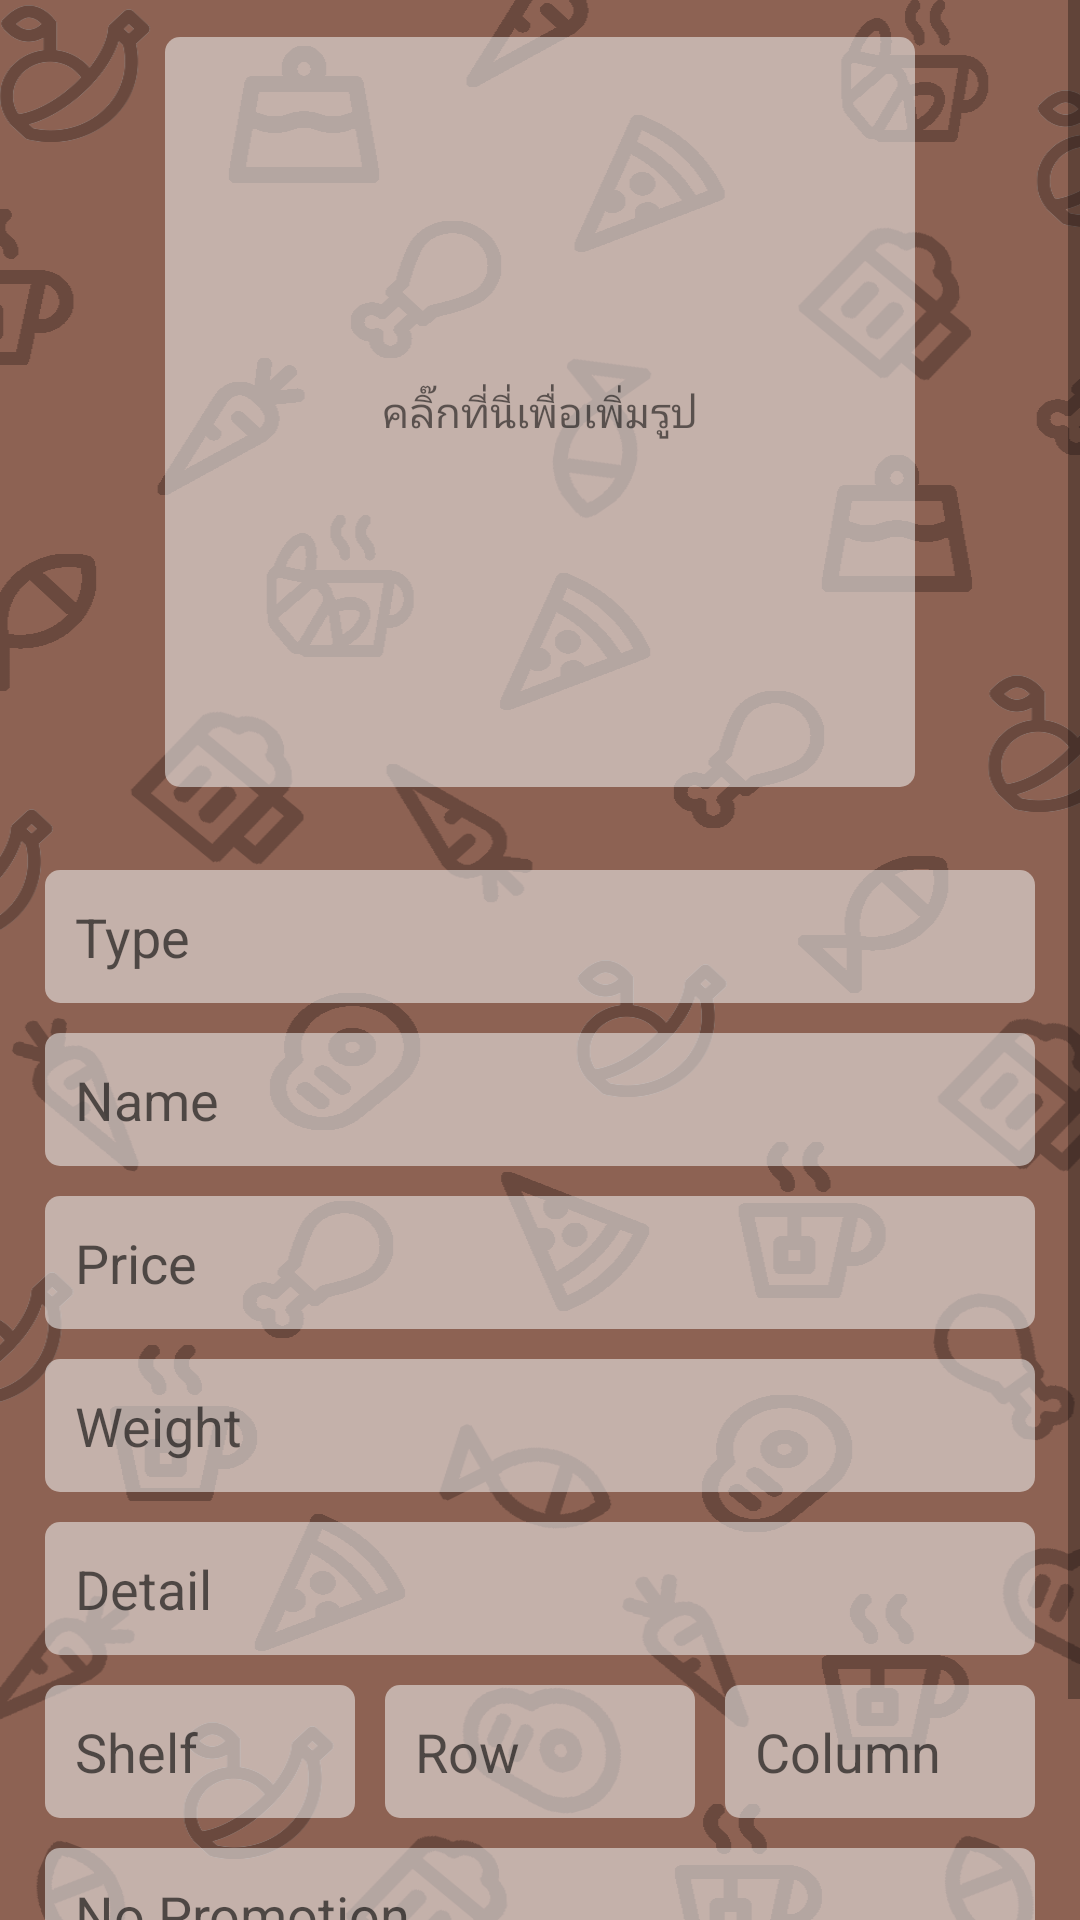

Write the Android layout XML for this screen, with the resource values it uses.
<!-- AndroidManifest.xml: application theme AppTheme -->
<!-- res/layout/activity_manage_product.xml -->
<?xml version="1.0" encoding="utf-8"?>
<ScrollView
    xmlns:android="http://schemas.android.com/apk/res/android"
    xmlns:app="http://schemas.android.com/apk/res-auto"
    xmlns:tools="http://schemas.android.com/tools"
    android:layout_width="match_parent"
    android:layout_height="match_parent"
    android:background="@drawable/bg2"
    tools:context=".ManageProductActivity">
<RelativeLayout
    android:layout_width="match_parent"
    android:layout_height="wrap_content">
    <RelativeLayout
        android:id="@+id/Relative"
        android:layout_width="wrap_content"
        android:layout_height="wrap_content"
        android:layout_centerHorizontal="true">
        <ImageView
            android:id="@+id/in_Img1"
            android:background="@drawable/rounded_label"
            android:layout_alignParentTop="true"
            android:layout_centerInParent="true"
            android:layout_marginTop="20dp"
            android:layout_marginBottom="5dp"
            android:layout_width="250dp"
            android:layout_height="250dp"/>
        <TextView
            android:id="@+id/clickHere"
            android:layout_width="wrap_content"
            android:layout_height="wrap_content"
            android:text="คลิ๊กที่นี่เพื่อเพิ่มรูป"
            android:layout_centerInParent="true"/>
    </RelativeLayout>


    <RelativeLayout
        android:id="@+id/Relative1"
        android:layout_width="match_parent"
        android:layout_height="wrap_content"
        android:layout_below="@+id/Relative"
        android:layout_margin="10dp">

        <LinearLayout
            android:id="@+id/Liniear1"
            android:orientation="vertical"
            android:layout_width="match_parent"
            android:layout_height="wrap_content">
            <EditText
                android:id="@+id/in_type"
                android:hint="Type"
                android:padding="10dp"
                android:layout_margin="5dp"
                android:background="@drawable/rounded_label"
                android:layout_width="match_parent"
                android:layout_height="wrap_content"/>
            <EditText
                android:id="@+id/in_name"
                android:hint="Name"
                android:padding="10dp"
                android:layout_margin="5dp"
                android:background="@drawable/rounded_label"
                android:layout_width="match_parent"
                android:layout_height="wrap_content"/>
            <EditText
                android:id="@+id/in_price"
                android:layout_below="@+id/name"
                android:layout_margin="5dp"
                android:inputType="number"
                android:padding="10dp"
                android:layout_width="match_parent"
                android:layout_height="wrap_content"
                android:background="@drawable/rounded_label"
                android:hint="Price"/>
            <EditText
                android:id="@+id/in_weight"
                android:hint="Weight"
                android:inputType="number"
                android:layout_width="match_parent"
                android:layout_height="wrap_content"
                android:background="@drawable/rounded_label"
                android:layout_below="@+id/price"
                android:padding="10dp"
                android:layout_margin="5dp"/>
            <EditText
                android:id="@+id/in_detail"
                android:hint="Detail"
                android:layout_width="match_parent"
                android:layout_height="wrap_content"
                android:background="@drawable/rounded_label"
                android:padding="10dp"
                android:layout_margin="5dp"/>

            <LinearLayout
                android:id="@+id/Liniear2"
                android:orientation="horizontal"
                android:layout_width="match_parent"
                android:layout_height="wrap_content">
                <EditText
                    android:id="@+id/in_shelf"
                    android:layout_width="0dp"
                    android:layout_height="match_parent"
                    android:background="@drawable/rounded_label"
                    android:layout_weight="1"
                    android:layout_margin="5dp"
                    android:padding="10dp"
                    android:inputType="number"
                    android:hint="Shelf"/>
                <EditText
                    android:id="@+id/in_row"
                    android:layout_width="0dp"
                    android:layout_height="match_parent"
                    android:background="@drawable/rounded_label"
                    android:layout_weight="1"
                    android:layout_margin="5dp"
                    android:inputType="number"
                    android:padding="10dp"
                    android:hint="Row"/>
                <EditText
                    android:id="@+id/in_column"
                    android:layout_width="0dp"
                    android:layout_height="match_parent"
                    android:background="@drawable/rounded_label"
                    android:layout_weight="1"
                    android:layout_margin="5dp"
                    android:inputType="number"
                    android:padding="10dp"
                    android:hint="Column"/>
            </LinearLayout>
            <EditText
                android:id="@+id/in_promo"
                android:hint="No Promotion"
                android:layout_width="match_parent"
                android:layout_height="wrap_content"
                android:layout_margin="5dp"
                android:background="@drawable/rounded_label"
                android:padding="10dp" />
        </LinearLayout>
    </RelativeLayout>
    <LinearLayout
        android:id="@id/Liniear2"
        android:layout_below="@id/Relative1"
        android:orientation="horizontal"
        android:layout_width="match_parent"
        android:layout_height="wrap_content">
        <Button
            android:id="@+id/update"
            android:layout_width="0dp"
            android:layout_height="wrap_content"
            android:background="@drawable/button_update"
            android:layout_marginLeft="15dp"
            android:layout_marginRight="15dp"
            android:padding="5dp"
            android:layout_weight="0.5"
            android:layout_below="@+id/Relative1"
            android:text="Update"/>
        <Button
            android:id="@+id/back"
            android:layout_width="0dp"
            android:layout_height="match_parent"
            android:background="@drawable/button_back"
            android:layout_marginRight="15dp"
            android:layout_marginLeft="15dp"
            android:padding="5dp"
            android:layout_weight="0.5"
            android:text="Back"/>
    </LinearLayout>
</RelativeLayout>
</ScrollView>
<!-- resources referenced by this layout -->
<resources>
  <!-- drawable bg2: png bitmap (drawable, 135040 bytes) -->
  <!-- drawable button_back (drawable) -->
  <selector xmlns:android="http://schemas.android.com/apk/res/android">
  
      <item android:state_focused="false" android:state_pressed="false">
          <shape>
              <solid android:color="@color/buttonBackNotPressed" />
              <stroke android:width="0.1dp" android:color="@color/buttonBackNotPressed" />
              <corners android:radius="10dp" />
  
          </shape>
      </item>
      <item android:state_focused="true" android:state_pressed="true">
          <shape>
              <solid android:color="@color/colorTranparent" />
              <stroke android:width="0.1dp" android:color="@color/colorTranparent" />
              <corners android:radius="10dp" />
  
          </shape>
      </item>
      <item android:state_focused="false" android:state_pressed="true">
          <shape>
              <solid android:color="@color/colorTranparent" />
              <stroke android:width="0.1dp" android:color="@color/colorTranparent" />
              <corners android:radius="10dp" />
  
          </shape>
      </item>
  
  </selector>
  <!-- drawable button_update (drawable) -->
  <?xml version="1.0" encoding="utf-8"?>
  <selector xmlns:android="http://schemas.android.com/apk/res/android">
      <item android:drawable="@color/buttonUpdatePressed" android:state_pressed="true"/>
      <item android:drawable="@color/buttonUpdateNotPressed"/>
  </selector>
  <!-- drawable rounded_label (drawable) -->
  <?xml version="1.0" encoding="utf-8"?>
  <shape xmlns:android="http://schemas.android.com/apk/res/android">
      <solid android:color="@color/colorTranparent"/>
      <corners android:radius="5dp"/>
  </shape>
  <style name="AppTheme" parent="Theme.AppCompat.Light.DarkActionBar">
          
          <item name="colorPrimary">@color/tomato</item>
          <item name="colorPrimaryDark">@color/colorPrimaryDark</item>
          <item name="colorAccent">@color/colorAccent</item>
          <item name="windowNoTitle">false</item>
          <item name="android:actionBarSize">45dp</item>
      </style>
  <color name="buttonBackNotPressed">#A1FFD709</color>
  <color name="colorTranparent">#8DF0F0F0</color>
  <color name="buttonUpdatePressed">#8DE0FF</color>
  <color name="buttonUpdateNotPressed">#A176FD5A</color>
  <color name="tomato">#5E3E34</color>
  <color name="colorPrimaryDark">#D75E5E5E</color>
  <color name="colorAccent">#D81B60</color>
</resources>
